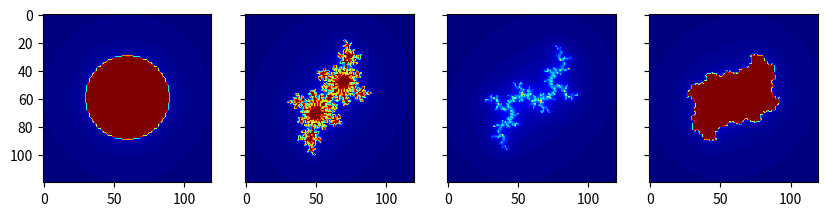

Python code for this plot:
import matplotlib.pyplot as plt #Import Matplotlib.pyplot
import numpy as np #Import Numpy

bins=120 #Number of iterations

#Example of know JULIA conjunts
c1 =  0 #First complex number
c2 = -0.39+0.6*1j #Second complex number
c3 =  0.0 +0.8*1j #Third complex number
c4 =  0.19 +0.4*1j #Fourth complex number

x = np.linspace(-2,2,bins)  #Linear space


def JULIA(x,c,ite):  #x:linear space ,c:complex number,ite =Number of iterations
    n = (len(x))  
    out = np.zeros((n,n)) #Array to save the calculateD data
    for i in range(n):
        for j in range(n):
            m = 0   #Counter (Initial value)
            z = complex(x[i],x[j]) #Initial value of z
            for k in range(ite):
                z = z*z + c  #Iteration of z
                m += 1  #Counter 
                if (abs(z)>4): #Condition to ensure convergence.
                    break
            out[i,j] = m  #Final data of the iterations
    return (out)


#Example
b1 = JULIA(x,c1,bins)
b2 = JULIA(x,c2,bins)
b3 = JULIA(x,c3,bins)
b4 = JULIA(x,c4,bins)

#Plot of the Example
fig,(ax1,ax2,ax3,ax4) =plt.subplots(1,4,figsize=(10,10),sharey=(True))
ax1.imshow(b1,cmap="jet")
ax2.imshow(b2,cmap="jet")
ax3.imshow(b3,cmap="jet")
ax4.imshow(b4,cmap="jet")

    


